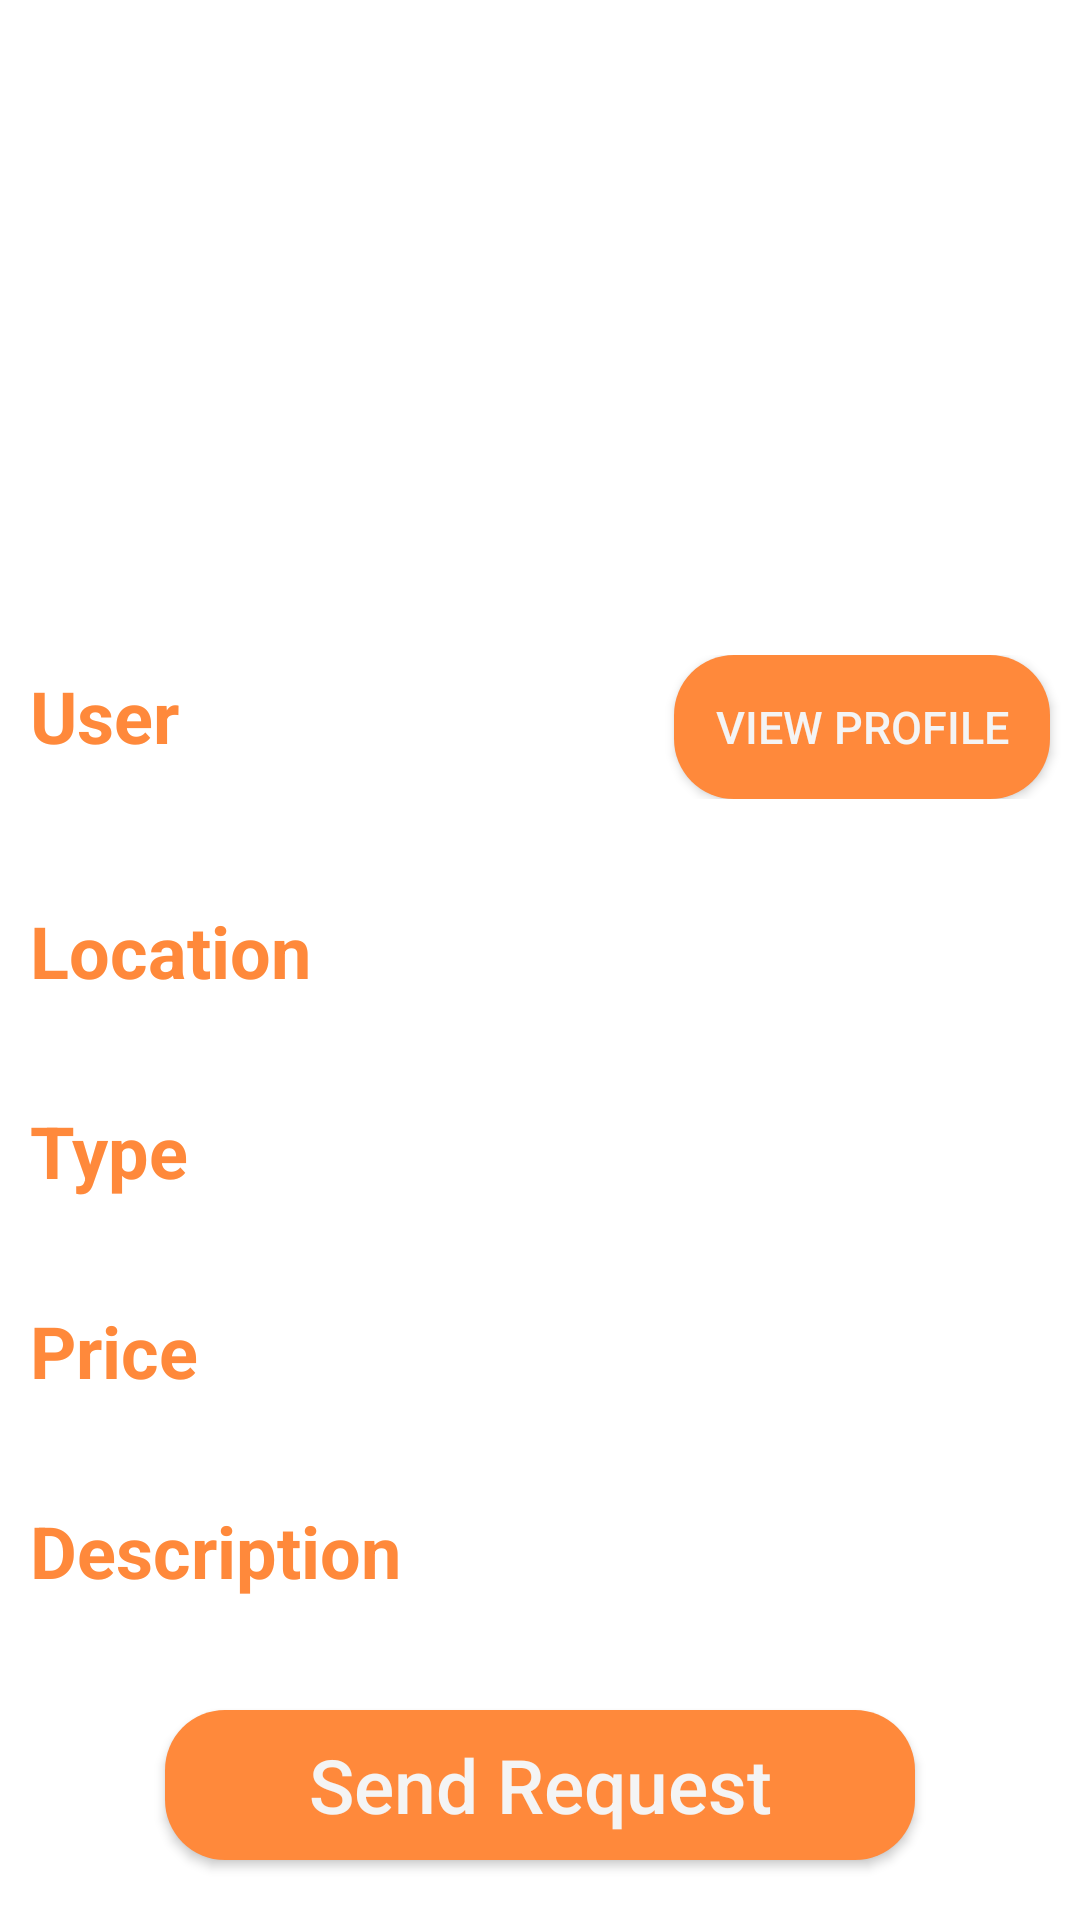

Reconstruct the res/layout file that produces this screen, plus the resources it refers to.
<!-- AndroidManifest.xml: application theme AppTheme -->
<!-- res/layout/posting.xml -->
<?xml version="1.0" encoding="utf-8"?>
<LinearLayout xmlns:android="http://schemas.android.com/apk/res/android"
    xmlns:app="http://schemas.android.com/apk/res-auto"
    xmlns:tools="http://schemas.android.com/tools"
    android:layout_width="match_parent"
    android:layout_height="match_parent"
    android:orientation="vertical"
    android:background="@color/colorPrimaryApp">

    <TextView
        android:id="@+id/titleText"
        android:layout_width="match_parent"
        android:layout_height="wrap_content"
        android:gravity="center_horizontal"
        android:textColor="@color/colorYellow"
        android:textSize="36sp"
        android:textStyle="bold"
        android:layout_marginBottom="10dp"/>

    <androidx.core.widget.NestedScrollView
        android:id="@+id/infoScroll"
        android:layout_width="match_parent"
        android:layout_height="0dp"
        android:layout_weight="1"
        android:fillViewport="true">

        <LinearLayout
            android:layout_width="match_parent"
            android:layout_height="wrap_content"
            android:orientation="vertical">

            <ImageView android:layout_height="150dp"
                android:layout_width="wrap_content"
                android:src="@drawable/room_stock"
                android:layout_gravity="center">
            </ImageView>

            <LinearLayout
                android:layout_width="match_parent"
                android:layout_height="wrap_content"
                android:orientation="horizontal"
                android:layout_marginTop="10dp">

                <TextView
                    android:id="@+id/user"
                    android:layout_width="wrap_content"
                    android:layout_height="wrap_content"
                    android:layout_marginLeft="10dp"
                    android:layout_weight="3"
                    android:text="@string/user"
                    android:textAppearance="@style/TextAppearance.AppCompat.Large"
                    android:textColor="@color/colorYellow"
                    android:textSize="24sp"
                    android:textStyle="bold" />

                <Button
                    android:id="@+id/button"
                    android:layout_width="wrap_content"
                    android:layout_height="wrap_content"
                    android:layout_marginRight="10dp"
                    android:layout_weight="0.5"
                    android:background="@drawable/login_btn_background"
                    android:onClick="openProfile"
                    android:text="@string/view_profile"
                    android:textColor="@color/colorWhite"
                    android:textSize="15dp" />
            </LinearLayout>

            <TextView
                android:id="@+id/userText"
                android:layout_width="match_parent"
                android:layout_height="wrap_content"
                android:layout_marginLeft="10dp"
                android:layout_marginBottom="10dp"
                android:textColor="@color/colorGrey"
                android:textSize="18dp" />

            <TextView
                android:id="@+id/location"
                android:textColor="@color/colorYellow"
                android:layout_width="match_parent"
                android:layout_height="wrap_content"
                android:text="@string/location"
                android:textAppearance="@style/TextAppearance.AppCompat.Large"
                android:textSize="24sp"
                android:textStyle="bold"
                android:layout_marginLeft="10dp"/>

            <TextView
                android:id="@+id/locationText"
                android:textColor="@color/colorGrey"
                android:textSize="18dp"
                android:layout_width="match_parent"
                android:layout_height="wrap_content"
                android:layout_marginLeft="10dp"
                android:layout_marginBottom="10dp"/>

            <TextView
                android:id="@+id/type"
                android:textColor="@color/colorYellow"
                android:layout_width="match_parent"
                android:layout_height="wrap_content"
                android:text="@string/type"
                android:textAppearance="@style/TextAppearance.AppCompat.Large"
                android:textSize="24sp"
                android:textStyle="bold"
                android:layout_marginLeft="10dp"/>

            <TextView
                android:id="@+id/typeText"
                android:textColor="@color/colorGrey"
                android:textSize="18dp"
                android:layout_width="match_parent"
                android:layout_height="wrap_content"
                android:layout_marginLeft="10dp"
                android:layout_marginBottom="10dp"/>

            <TextView
                android:id="@+id/price"
                android:textColor="@color/colorYellow"
                android:layout_width="match_parent"
                android:layout_height="wrap_content"
                android:text="@string/price"
                android:textAppearance="@style/TextAppearance.AppCompat.Large"
                android:textSize="24sp"
                android:textStyle="bold"
                android:layout_marginLeft="10dp"/>

            <TextView
                android:id="@+id/priceText"
                android:textColor="@color/colorGrey"
                android:textSize="18dp"
                android:layout_width="match_parent"
                android:layout_height="wrap_content"
                android:layout_marginLeft="10dp"
                android:layout_marginBottom="10dp"/>

            <TextView
                android:id="@+id/description"
                android:textColor="@color/colorYellow"
                android:layout_width="match_parent"
                android:layout_height="wrap_content"
                android:text="@string/description"
                android:textAppearance="@style/TextAppearance.AppCompat.Large"
                android:textSize="24sp"
                android:textStyle="bold"
                android:layout_marginLeft="10dp"/>

            <TextView
                android:id="@+id/descriptionText"
                android:textColor="@color/colorGrey"
                android:textSize="18dp"
                android:layout_width="match_parent"
                android:layout_height="wrap_content"
                android:layout_marginLeft="10dp"/>

            <TextView
                android:id="@+id/users"
                android:layout_width="match_parent"
                android:layout_height="wrap_content"
                android:layout_marginLeft="10dp"
                android:text="@string/tenants"
                android:textAppearance="@style/TextAppearance.AppCompat.Large"
                android:textColor="@color/colorYellow"
                android:textSize="24sp"
                android:textStyle="bold" />

            <ListView
                android:id="@+id/userList"
                android:layout_width="match_parent"
                android:layout_height="200dp"
                android:layout_marginLeft="10dp"
                android:layout_marginRight="10dp" />

        </LinearLayout>
    </androidx.core.widget.NestedScrollView>

    <Button
        android:id="@+id/matchButton"
        android:layout_width="250dp"
        android:layout_height="50dp"
        android:layout_alignParentBottom="true"
        android:layout_gravity="center_horizontal"
        android:layout_marginTop="10dp"
        android:layout_marginBottom="20dp"
        android:background="@drawable/login_btn_background"
        android:gravity="center"
        android:onClick="sendMatch"
        android:text="@string/send_request"
        android:textAllCaps="false"
        android:textColor="@color/colorWhite"
        android:textSize="25dp" />

</LinearLayout>
<!-- resources referenced by this layout -->
<resources>
  <color name="colorGrey">#777777</color>
  <color name="colorPrimaryApp">#FFFFFF</color>
  <color name="colorWhite">#F4F4F4</color>
  <color name="colorYellow">#FF893B</color>
  <!-- drawable login_btn_background (drawable) -->
  <?xml version="1.0" encoding="utf-8"?>
  <shape xmlns:android="http://schemas.android.com/apk/res/android">
      <solid android:color="@color/colorYellow"></solid>
      <corners android:radius="20dp"/>
  </shape>
  <string name="description">Description</string>
  <string name="location">Location</string>
  <string name="price">Price</string>
  <string name="send_request">Send Request</string>
  <string name="tenants">Other Tenants</string>
  <string name="type">Type</string>
  <string name="user">User</string>
  <string name="view_profile">View Profile</string>
  <style name="AppTheme" parent="Theme.AppCompat.Light.NoActionBar">
          
          <item name="colorPrimary">@color/colorPrimary</item>
          <item name="colorPrimaryDark">@color/colorPrimaryApp</item>
          <item name="colorAccent">@color/colorAccent</item>
      </style>
  <color name="colorPrimary">#6200EE</color>
  <color name="colorAccent">#03DAC5</color>
</resources>
